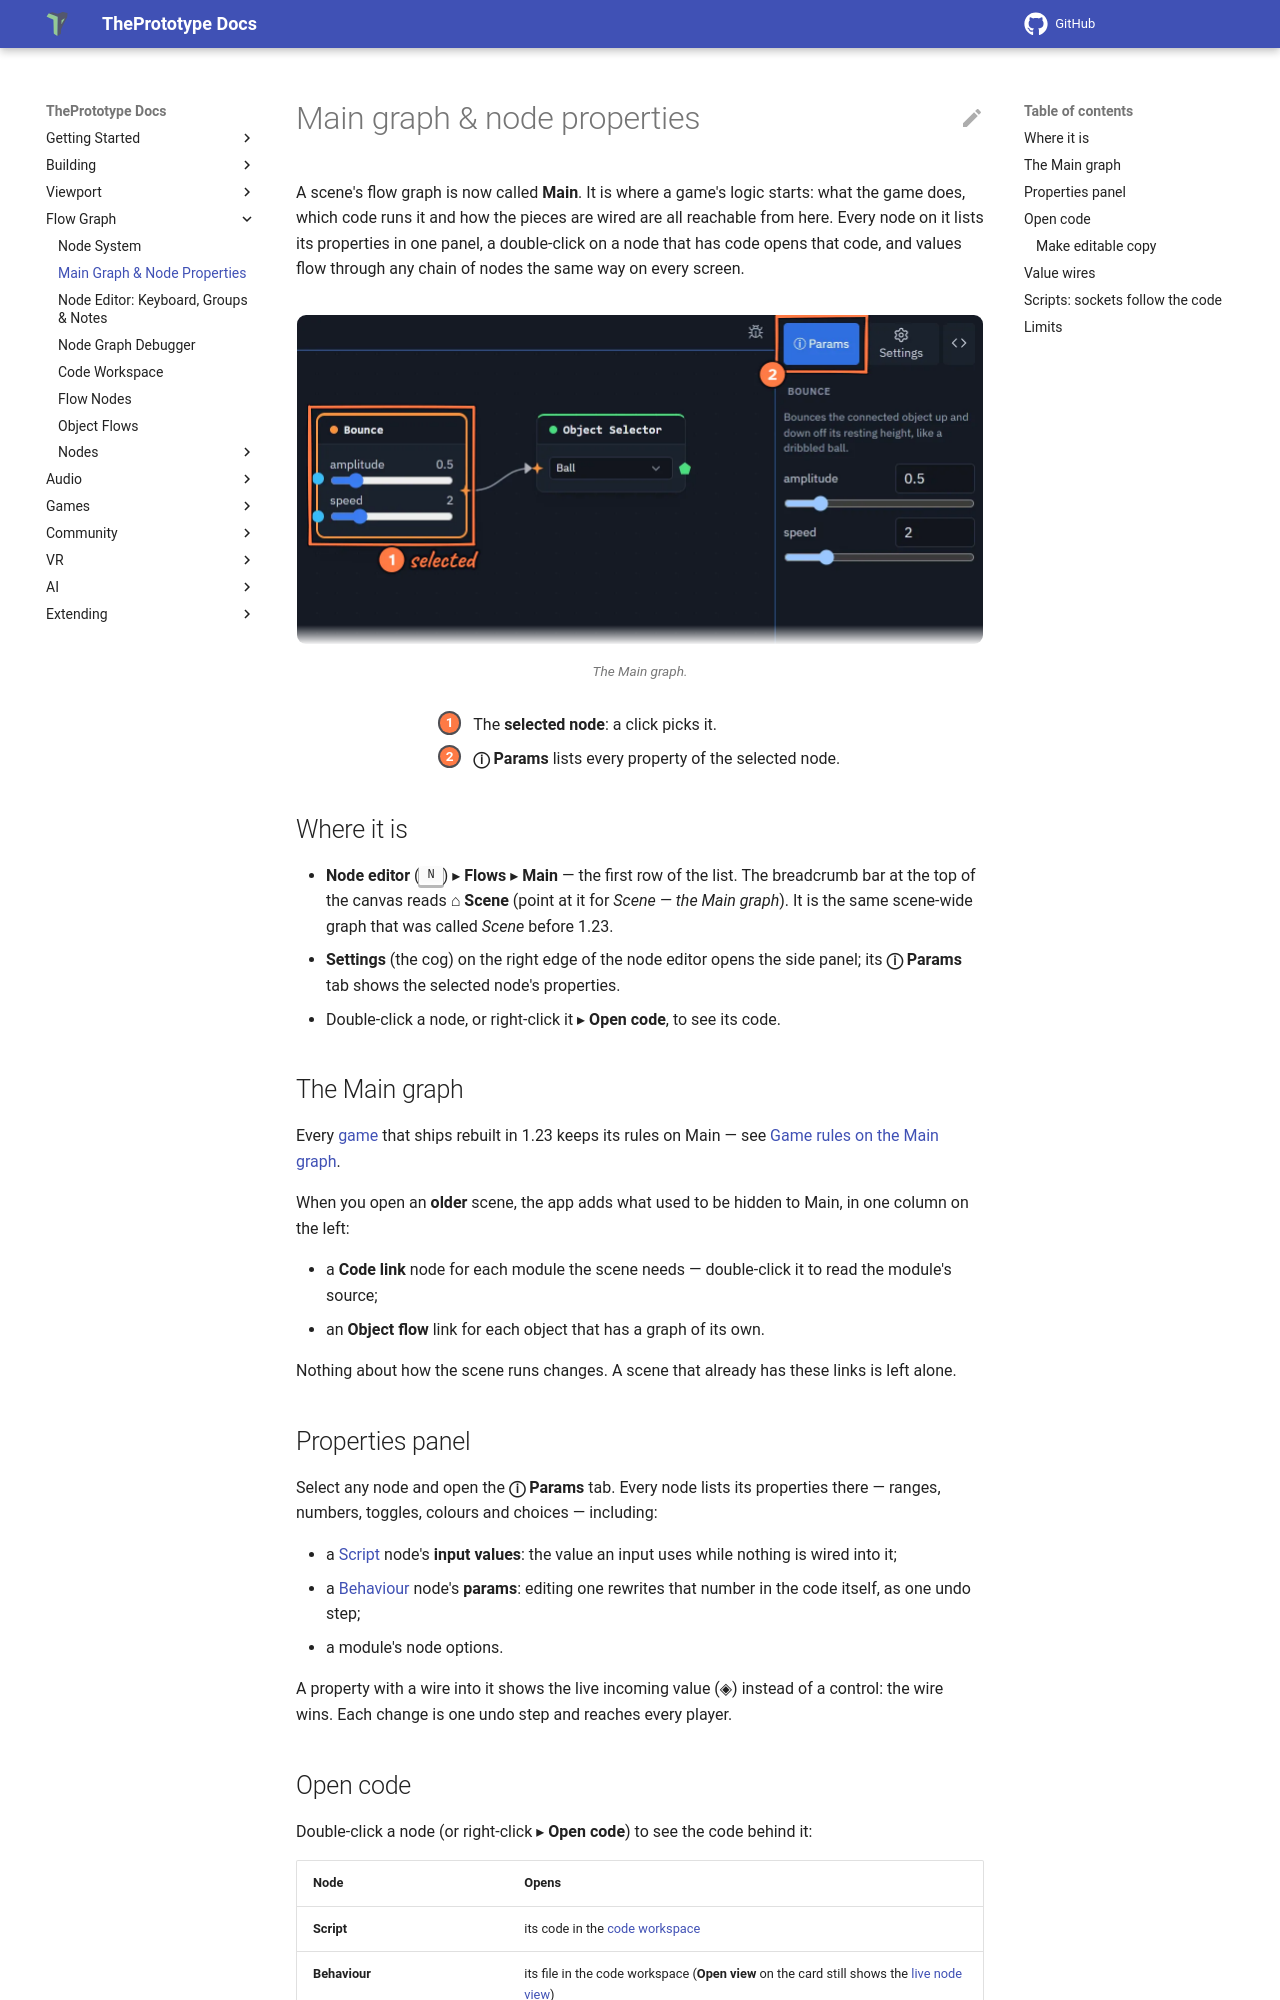

repository: theprototype-app/docs · page: main-graph/index.html · generator: mkdocs

# Main graph & node properties

A scene's flow graph is now called **Main**. It is where a game's logic starts: what the game does, which code runs it
and how the pieces are wired are all reachable from here. Every node on it lists its properties in one panel, a
double-click on a node that has code opens that code, and values flow through any chain of nodes the same way on every
screen.

![The Main graph: a Bounce node, selected, driving the Ball's Object Selector, and the side panel's ⓘ Params tab showing the Bounce node's properties. 1: the selected node. 2: ⓘ Params.](img/main-graph/properties.webp){ .shot .fade-b width="688" height="330" loading=lazy }
/// caption
The Main graph.
///

<div class="shot-key" markdown>
1. The **selected node**: a click picks it.
2. **ⓘ Params** lists every property of the selected node.
</div>

## Where it is

- **Node editor** (<kbd>N</kbd>) ▸ **Flows** ▸ **Main** — the first row of the list. The breadcrumb bar at the top of
  the canvas reads **⌂ Scene** (point at it for *Scene — the Main graph*). It is the same scene-wide graph that was called *Scene* before 1.23.
- **Settings** (the cog) on the right edge of the node editor opens the side panel; its **ⓘ Params** tab shows the selected node's
  properties.
- Double-click a node, or right-click it ▸ **Open code**, to see its code.

## The Main graph

Every [game](games.md) that ships rebuilt in 1.23 keeps its rules on Main — see
[Game rules on the Main graph](game-rules.md).

When you open an **older** scene, the app adds what used to be hidden to Main, in one column on the left:

- a **Code link** node for each module the scene needs — double-click it to read the module's source;
- an **Object flow** link for each object that has a graph of its own.

Nothing about how the scene runs changes. A scene that already has these links is left alone.

## Properties panel

Select any node and open the **ⓘ Params** tab. Every node lists its properties there — ranges, numbers, toggles, colours
and choices — including:

- a [Script](nodes/script.md) node's **input values**: the value an input uses while nothing is wired into it;
- a [Behaviour](behaviours.md) node's **params**: editing one rewrites that number in the code itself, as one undo step;
- a module's node options.

A property with a wire into it shows the live incoming value (◈) instead of a control: the wire wins. Each change is one
undo step and reaches every player.
